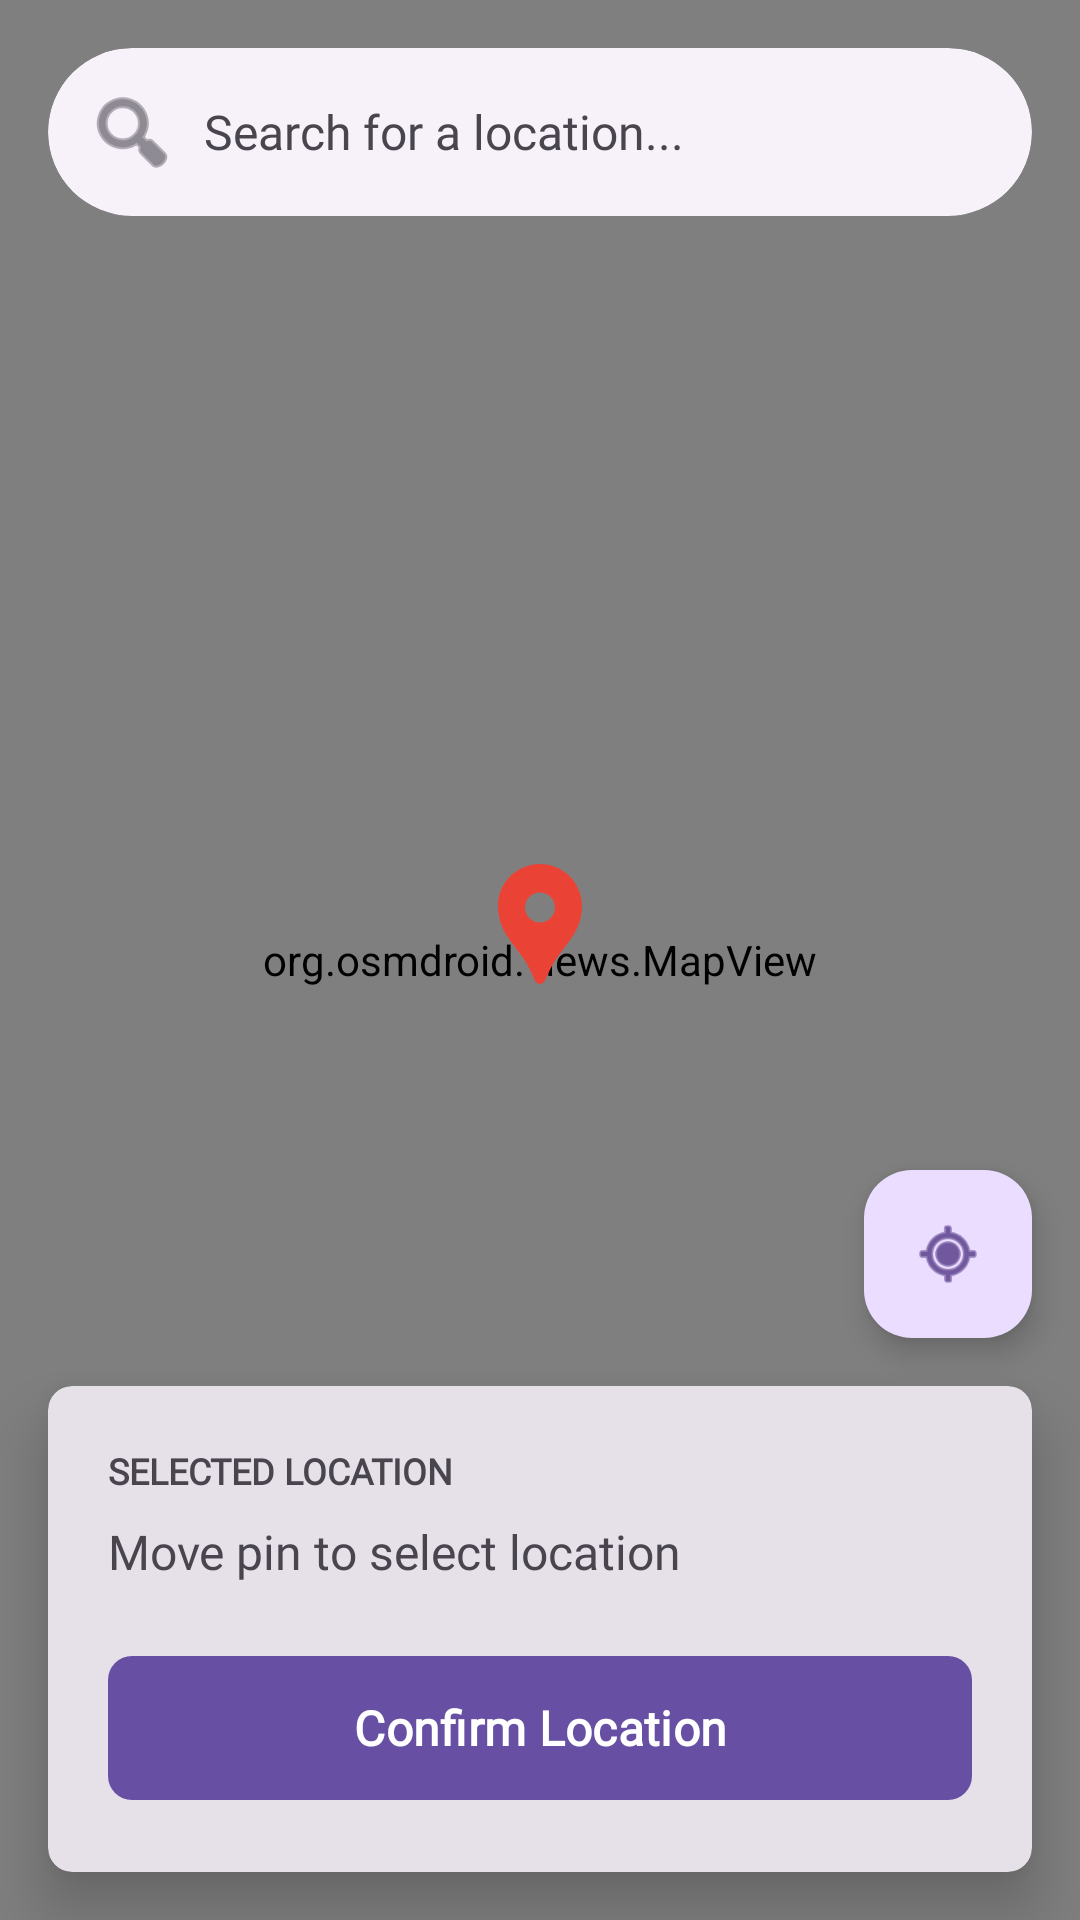

The Android layout XML behind this screen, and the referenced resources:
<!-- AndroidManifest.xml: application theme Theme.ReTailX -->
<!-- res/layout/activity_maps.xml -->
<?xml version="1.0" encoding="utf-8"?>
<androidx.constraintlayout.widget.ConstraintLayout xmlns:android="http://schemas.android.com/apk/res/android"
    xmlns:app="http://schemas.android.com/apk/res-auto"
    xmlns:tools="http://schemas.android.com/tools"
    android:layout_width="match_parent"
    android:layout_height="match_parent"
    android:fitsSystemWindows="true"
    tools:context=".utils.MapsActivity">

    
    <org.osmdroid.views.MapView
        android:id="@+id/map"
        android:layout_width="0dp"
        android:layout_height="0dp"
        app:layout_constraintBottom_toBottomOf="parent"
        app:layout_constraintEnd_toEndOf="parent"
        app:layout_constraintStart_toStartOf="parent"
        app:layout_constraintTop_toTopOf="parent" />

    
    
    <com.google.android.material.card.MaterialCardView
        android:id="@+id/cvSearch"
        android:layout_width="0dp"
        android:layout_height="wrap_content"
        android:layout_margin="16dp"
        app:cardCornerRadius="28dp"
        app:cardElevation="0dp"
        style="@style/Widget.Material3.CardView.Elevated"
        app:layout_constraintEnd_toEndOf="parent"
        app:layout_constraintStart_toStartOf="parent"
        app:layout_constraintTop_toTopOf="parent">

        <LinearLayout
            android:layout_width="match_parent"
            android:layout_height="wrap_content"
            android:orientation="horizontal"
            android:gravity="center_vertical"
            android:paddingStart="4dp"
            android:paddingEnd="4dp"
            android:paddingTop="4dp"
            android:paddingBottom="4dp">

            <ImageButton
                android:id="@+id/btnSearch"
                android:layout_width="48dp"
                android:layout_height="48dp"
                android:background="?attr/selectableItemBackgroundBorderless"
                android:src="@android:drawable/ic_menu_search"
                android:contentDescription="Search"
                app:tint="?attr/colorOnSurfaceVariant" />

            <EditText
                android:id="@+id/etSearch"
                android:layout_width="0dp"
                android:layout_height="48dp"
                android:layout_weight="1"
                android:background="@null"
                android:hint="Search for a location..."
                android:textColorHint="?attr/colorOnSurfaceVariant"
                android:textColor="?attr/colorOnSurface"
                android:textSize="16sp"
                android:fontFamily="@font/circular_spotify"
                android:imeOptions="actionSearch"
                android:inputType="text"
                android:paddingStart="0dp"
                android:paddingEnd="8dp"
                android:maxLines="1" />
        </LinearLayout>
    </com.google.android.material.card.MaterialCardView>

    
    
    <ImageView
        android:id="@+id/ivPin"
        android:layout_width="48dp"
        android:layout_height="48dp"
        android:src="@drawable/baseline_location_pin_24"
        android:layout_marginBottom="24dp"
        app:tint="#EA4335"
        app:layout_constraintBottom_toBottomOf="parent"
        app:layout_constraintEnd_toEndOf="parent"
        app:layout_constraintStart_toStartOf="parent"
        app:layout_constraintTop_toTopOf="parent" />

    
    <com.google.android.material.floatingactionbutton.FloatingActionButton
        android:id="@+id/fabMyLocation"
        android:layout_width="wrap_content"
        android:layout_height="wrap_content"
        android:layout_marginEnd="16dp"
        android:layout_marginBottom="16dp"
        app:maxImageSize="24dp"
        android:contentDescription="My Location"
        android:src="@android:drawable/ic_menu_mylocation"
        app:layout_constraintBottom_toTopOf="@+id/cvLocationDetails"
        app:layout_constraintEnd_toEndOf="parent" />

    
    <com.google.android.material.card.MaterialCardView
        android:id="@+id/cvLocationDetails"
        android:layout_width="0dp"
        android:layout_height="wrap_content"
        android:layout_margin="16dp"
        app:cardCornerRadius="8dp"
        app:cardElevation="12dp"
        style="@style/Widget.Material3.CardView.Filled"
        app:layout_constraintBottom_toBottomOf="parent"
        app:layout_constraintEnd_toEndOf="parent"
        app:layout_constraintStart_toStartOf="parent">

        <LinearLayout
            android:layout_width="match_parent"
            android:layout_height="wrap_content"
            android:orientation="vertical"
            android:padding="20dp">

            <com.google.android.material.textview.MaterialTextView
                android:layout_width="wrap_content"
                android:layout_height="wrap_content"
                android:text="Selected Location"
                android:fontFamily="@font/circular_spotify"
                android:textSize="12sp"
                android:textStyle="bold"
                android:textAllCaps="true"
                android:layout_marginBottom="8dp"/>

            <com.google.android.material.textview.MaterialTextView
                android:id="@+id/tvCurrentAddress"
                android:layout_width="match_parent"
                android:layout_height="wrap_content"
                android:text="Move pin to select location"
                android:fontFamily="@font/circular_spotify"
                android:textSize="16sp"
                android:maxLines="2"
                android:ellipsize="end"
                android:layout_marginBottom="20dp"
                android:lineSpacingExtra="4dp"/>

            <com.google.android.material.button.MaterialButton
                android:id="@+id/btnConfirmLocation"
                android:layout_width="match_parent"
                android:layout_height="56dp"
                android:text="Confirm Location"
                android:fontFamily="@font/circular_spotify"
                android:textSize="16sp"
                android:textStyle="bold"
                app:cornerRadius="8dp"/>

        </LinearLayout>
    </com.google.android.material.card.MaterialCardView>

</androidx.constraintlayout.widget.ConstraintLayout>
<!-- resources referenced by this layout -->
<resources>
  <!-- drawable baseline_location_pin_24 (drawable) -->
  <vector xmlns:android="http://schemas.android.com/apk/res/android" android:height="24dp" android:tint="?attr/colorPrimary" android:viewportHeight="24" android:viewportWidth="24" android:width="24dp">
        
      <path android:fillColor="@android:color/white" android:pathData="M12,2L12,2C8.13,2 5,5.13 5,9c0,1.74 0.5,3.37 1.41,4.84c0.95,1.54 2.2,2.86 3.16,4.4c0.47,0.75 0.81,1.45 1.17,2.26C11,21.05 11.21,22 12,22h0c0.79,0 1,-0.95 1.25,-1.5c0.37,-0.81 0.7,-1.51 1.17,-2.26c0.96,-1.53 2.21,-2.85 3.16,-4.4C18.5,12.37 19,10.74 19,9C19,5.13 15.87,2 12,2zM12,11.75c-1.38,0 -2.5,-1.12 -2.5,-2.5s1.12,-2.5 2.5,-2.5s2.5,1.12 2.5,2.5S13.38,11.75 12,11.75z"/>
      
  </vector>
  <style name="Theme.ReTailX" parent="Base.Theme.ReTailX" />
  <style name="Base.Theme.ReTailX" parent="Theme.Material3.DayNight.NoActionBar">
          
          
      </style>
</resources>
